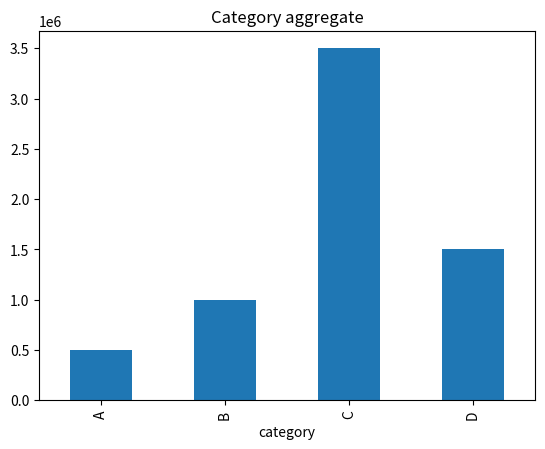

The script that saved this image:
import pandas as pd
import matplotlib.pyplot as plt
from pathlib import Path

out = Path.cwd()
cats = ["A","B","C","D"]
rows = []

for i in range(20000):
    cat = cats[i % 4]
    val = 100 if cat == "A" else (200 if cat=="B" else (700 if cat=="C" else 300))
    rows.append({"id": i, "category": cat, "value": val})

df = pd.DataFrame(rows)
df.to_csv(out / "chart_data.csv", index=False)
agg = df.groupby("category").value.sum()
agg.plot(kind="bar")
plt.title("Category aggregate")
plt.savefig(out / "chart.png")
print("chart_data.csv and chart.png generated. Expected value for category C: 700")